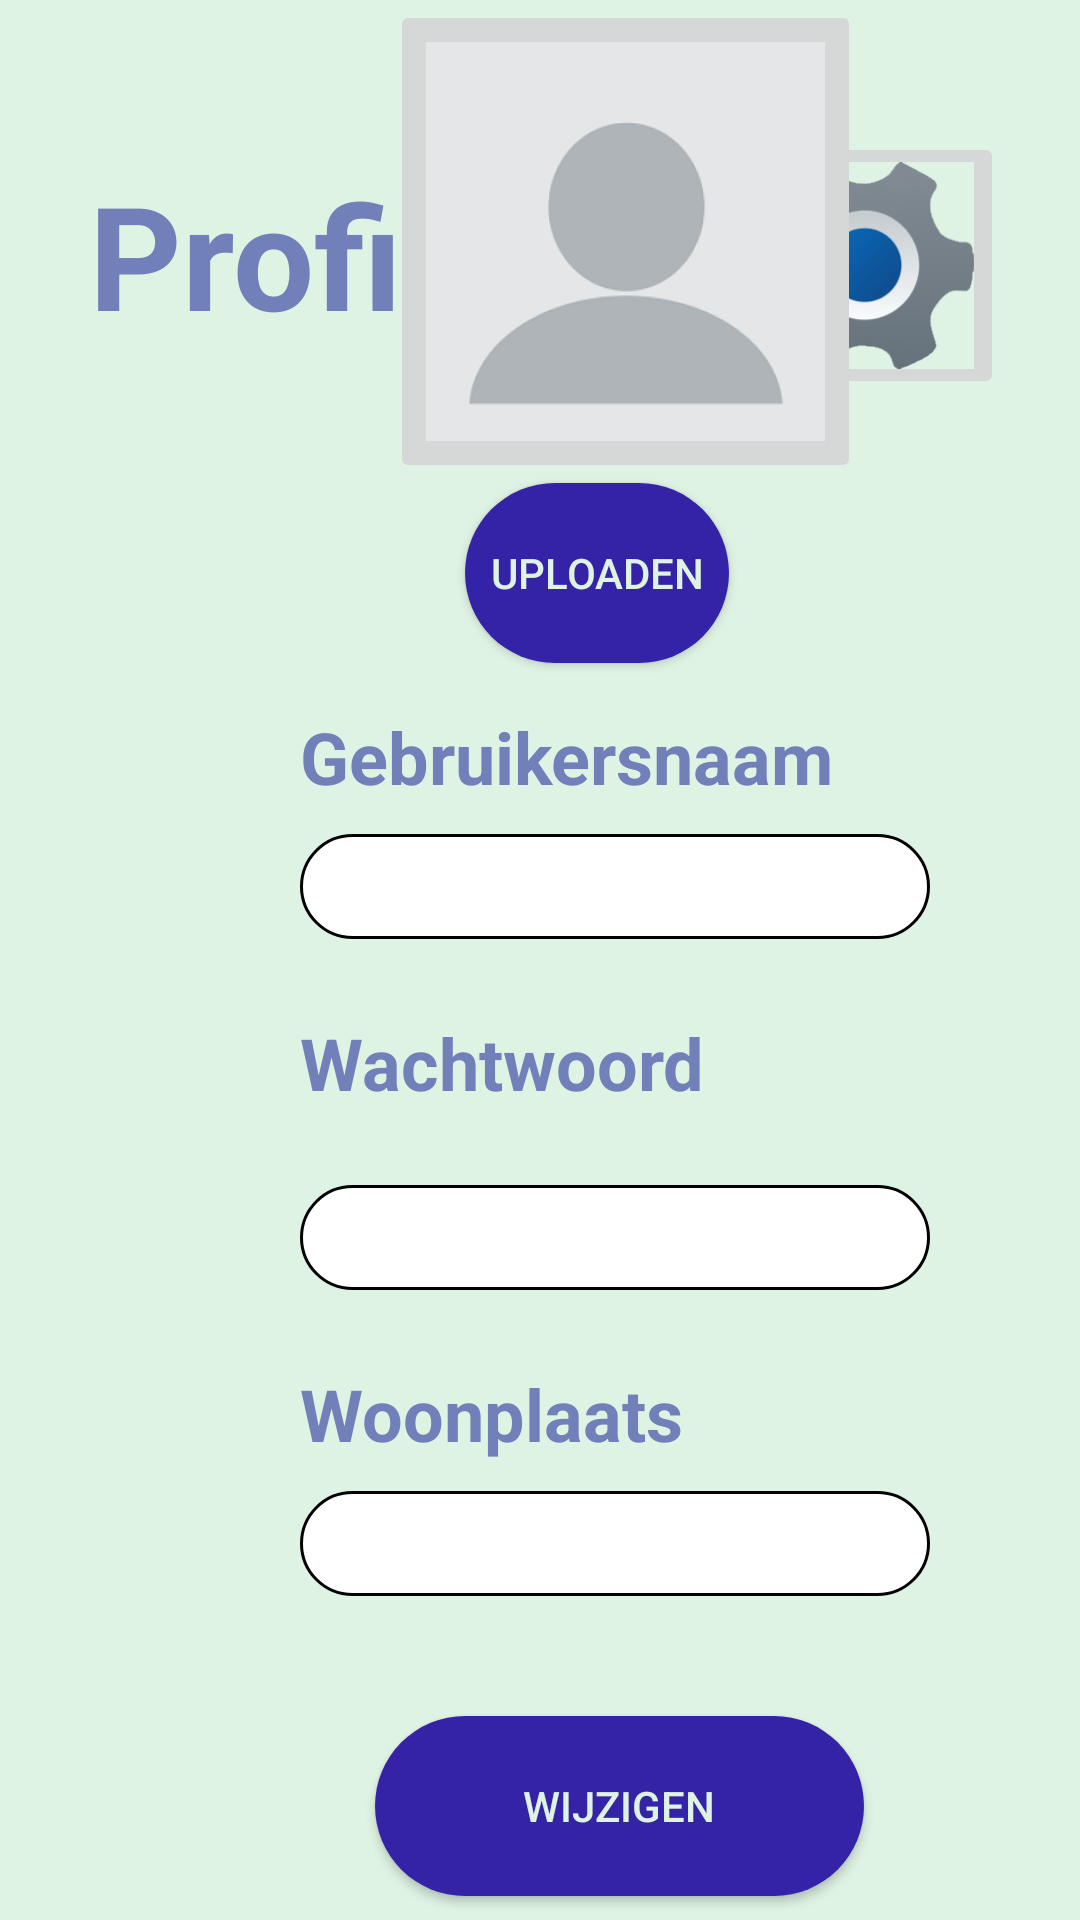

Produce the Android XML layout that renders to this screen, including the resource entries it uses.
<!-- AndroidManifest.xml: application theme Theme.PolitieApp -->
<!-- res/layout/fragment_profile.xml -->
<?xml version="1.0" encoding="utf-8"?>
<androidx.constraintlayout.widget.ConstraintLayout xmlns:android="http://schemas.android.com/apk/res/android"
    xmlns:app="http://schemas.android.com/apk/res-auto"
    xmlns:tools="http://schemas.android.com/tools"
    android:id="@+id/fragmentProfileView"
    android:layout_width="match_parent"
    android:layout_height="match_parent"
    android:background="@color/primary"
    tools:context=".fragments.ProfileFragment" >

    <TextView
        android:id="@+id/profileTxtProfile"
        android:layout_width="151dp"
        android:layout_height="69dp"
        android:text="@string/profile_text"
        android:textColor="@color/secondary"
        android:textSize="48sp"
        android:textStyle="bold"
        app:layout_constraintBottom_toBottomOf="parent"
        app:layout_constraintEnd_toEndOf="parent"
        app:layout_constraintHorizontal_bias="0.142"
        app:layout_constraintStart_toStartOf="parent"
        app:layout_constraintTop_toTopOf="parent"
        app:layout_constraintVertical_bias="0.092" />

    <ImageButton
        android:id="@+id/profileBtnSettings"
        android:layout_width="94dp"
        android:layout_height="89dp"
        android:scaleType="centerCrop"
        app:layout_constraintBottom_toBottomOf="parent"
        app:layout_constraintEnd_toEndOf="parent"
        app:layout_constraintHorizontal_bias="0.905"
        app:layout_constraintStart_toStartOf="parent"
        app:layout_constraintTop_toTopOf="parent"
        app:layout_constraintVertical_bias="0.08"
        app:srcCompat="@drawable/settingsbutton" />

    <LinearLayout
        android:id="@+id/profileLytVertical"
        android:layout_width="210dp"
        android:layout_height="wrap_content"
        android:layout_marginStart="100dp"
        android:layout_marginEnd="100dp"
        android:orientation="vertical"
        app:layout_constraintBottom_toBottomOf="parent"
        app:layout_constraintEnd_toEndOf="parent"
        app:layout_constraintHorizontal_bias="0.0"
        app:layout_constraintStart_toStartOf="parent"
        app:layout_constraintTop_toTopOf="parent"
        app:layout_constraintVertical_bias="0.98">

        <ImageButton
            android:id="@+id/profileImgProfile"
            android:layout_width="157dp"
            android:layout_height="161dp"
            android:layout_marginLeft="30dp"
            android:scaleType="centerInside"
            app:srcCompat="@drawable/profilepicture" />

        <androidx.appcompat.widget.AppCompatButton
            android:id="@+id/profileBtnUpload"
            android:layout_width="wrap_content"
            android:layout_height="60dp"
            android:layout_marginLeft="55dp"
            android:layout_marginBottom="15dp"
            android:background="@drawable/login_button_radius"
            android:text="@string/upload_button"
            android:textColor="@color/primary" />

        <TextView
            android:id="@+id/profileTxtUsername"
            android:layout_width="223dp"
            android:layout_height="42dp"
            android:text="@string/username_text"
            android:textColor="@color/secondary"
            android:textSize="24sp"
            android:textStyle="bold" />

        <EditText
            android:id="@+id/profileEditTxtUsername"
            android:layout_width="match_parent"
            android:layout_height="35dp"
            android:layout_marginBottom="25dp"
            android:background="@drawable/edit_text_border"
            android:ems="10"
            android:inputType="text"
            android:textAlignment="center" />

        <TextView
            android:id="@+id/profileTxtPassword"
            android:layout_width="223dp"
            android:layout_height="42dp"
            android:layout_marginBottom="15dp"
            android:text="@string/password_text"
            android:textColor="@color/secondary"
            android:textSize="24sp"
            android:textStyle="bold" />

        <EditText
            android:id="@+id/profileEditTxtPassword"
            android:layout_width="wrap_content"
            android:layout_height="35dp"
            android:layout_marginBottom="25dp"
            android:background="@drawable/edit_text_border"
            android:ems="10"
            android:inputType="textPassword"
            android:textAlignment="center" />

        <TextView
            android:id="@+id/profileTxtCity"
            android:layout_width="223dp"
            android:layout_height="42dp"
            android:text="@string/city_text"
            android:textColor="@color/secondary"
            android:textSize="24sp"
            android:textStyle="bold" />

        <EditText
            android:id="@+id/profileEditTxtCity"
            android:layout_width="wrap_content"
            android:layout_height="35dp"
            android:layout_marginBottom="40dp"
            android:background="@drawable/edit_text_border"
            android:ems="10"
            android:inputType="text"
            android:textAlignment="center" />

        <androidx.appcompat.widget.AppCompatButton
            android:id="@+id/profileBtnEdit"
            android:layout_width="163dp"
            android:layout_height="60dp"
            android:layout_marginLeft="25dp"
            android:background="@drawable/login_button_radius"
            android:text="@string/modify_button"
            android:textColor="@color/primary" />

        <androidx.appcompat.widget.AppCompatButton
            android:id="@+id/profileBtnBack"
            android:layout_width="104dp"
            android:layout_height="63dp"
            android:layout_marginLeft="55dp"
            android:layout_marginTop="10dp"
            android:background="@drawable/login_button_radius"
            android:text="@string/back_button"
            android:textColor="@color/primary" />
    </LinearLayout>

</androidx.constraintlayout.widget.ConstraintLayout>
<!-- resources referenced by this layout -->
<resources>
  <color name="primary">#DFF3E4</color>
  <color name="secondary">#7180B9</color>
  <!-- drawable edit_text_border (drawable) -->
  <?xml version="1.0" encoding="utf-8"?>
      <shape xmlns:android="http://schemas.android.com/apk/res/android"
          android:shape="rectangle">
      
          <solid
              android:color="@android:color/white"/>
  
      
      <corners
              android:radius="20dp"/>
  
      
      <stroke
              android:color="@color/black"
              android:width="1dp"/>
      </shape>
  <!-- drawable login_button_radius (drawable) -->
  <?xml version="1.0" encoding="utf-8"?>
  <shape xmlns:android="http://schemas.android.com/apk/res/android"
      android:shape="rectangle" android:padding="10dp">
  
      
      <solid android:color="@color/button"/>
  
      
      <corners android:radius="40dp"/>
  </shape>
  <!-- drawable profilepicture: png bitmap (drawable, 9551 bytes) -->
  <!-- drawable settingsbutton: png bitmap (drawable, 22772 bytes) -->
  <string name="back_button">Terug</string>
  <string name="city_text">Woonplaats</string>
  <string name="modify_button">Wijzigen</string>
  <string name="password_text">Wachtwoord</string>
  <string name="profile_text">Profiel</string>
  <string name="upload_button">Uploaden</string>
  <string name="username_text">Gebruikersnaam</string>
  <style name="Theme.PolitieApp" parent="Base.Theme.PolitieApp" />
  <color name="black">#FF000000</color>
  <color name="button">#3423A6</color>
  <style name="Base.Theme.PolitieApp" parent="Theme.Material3.DayNight.NoActionBar">
          
          <item name="android:windowIsTranslucent">true</item>
          
          
      </style>
</resources>
